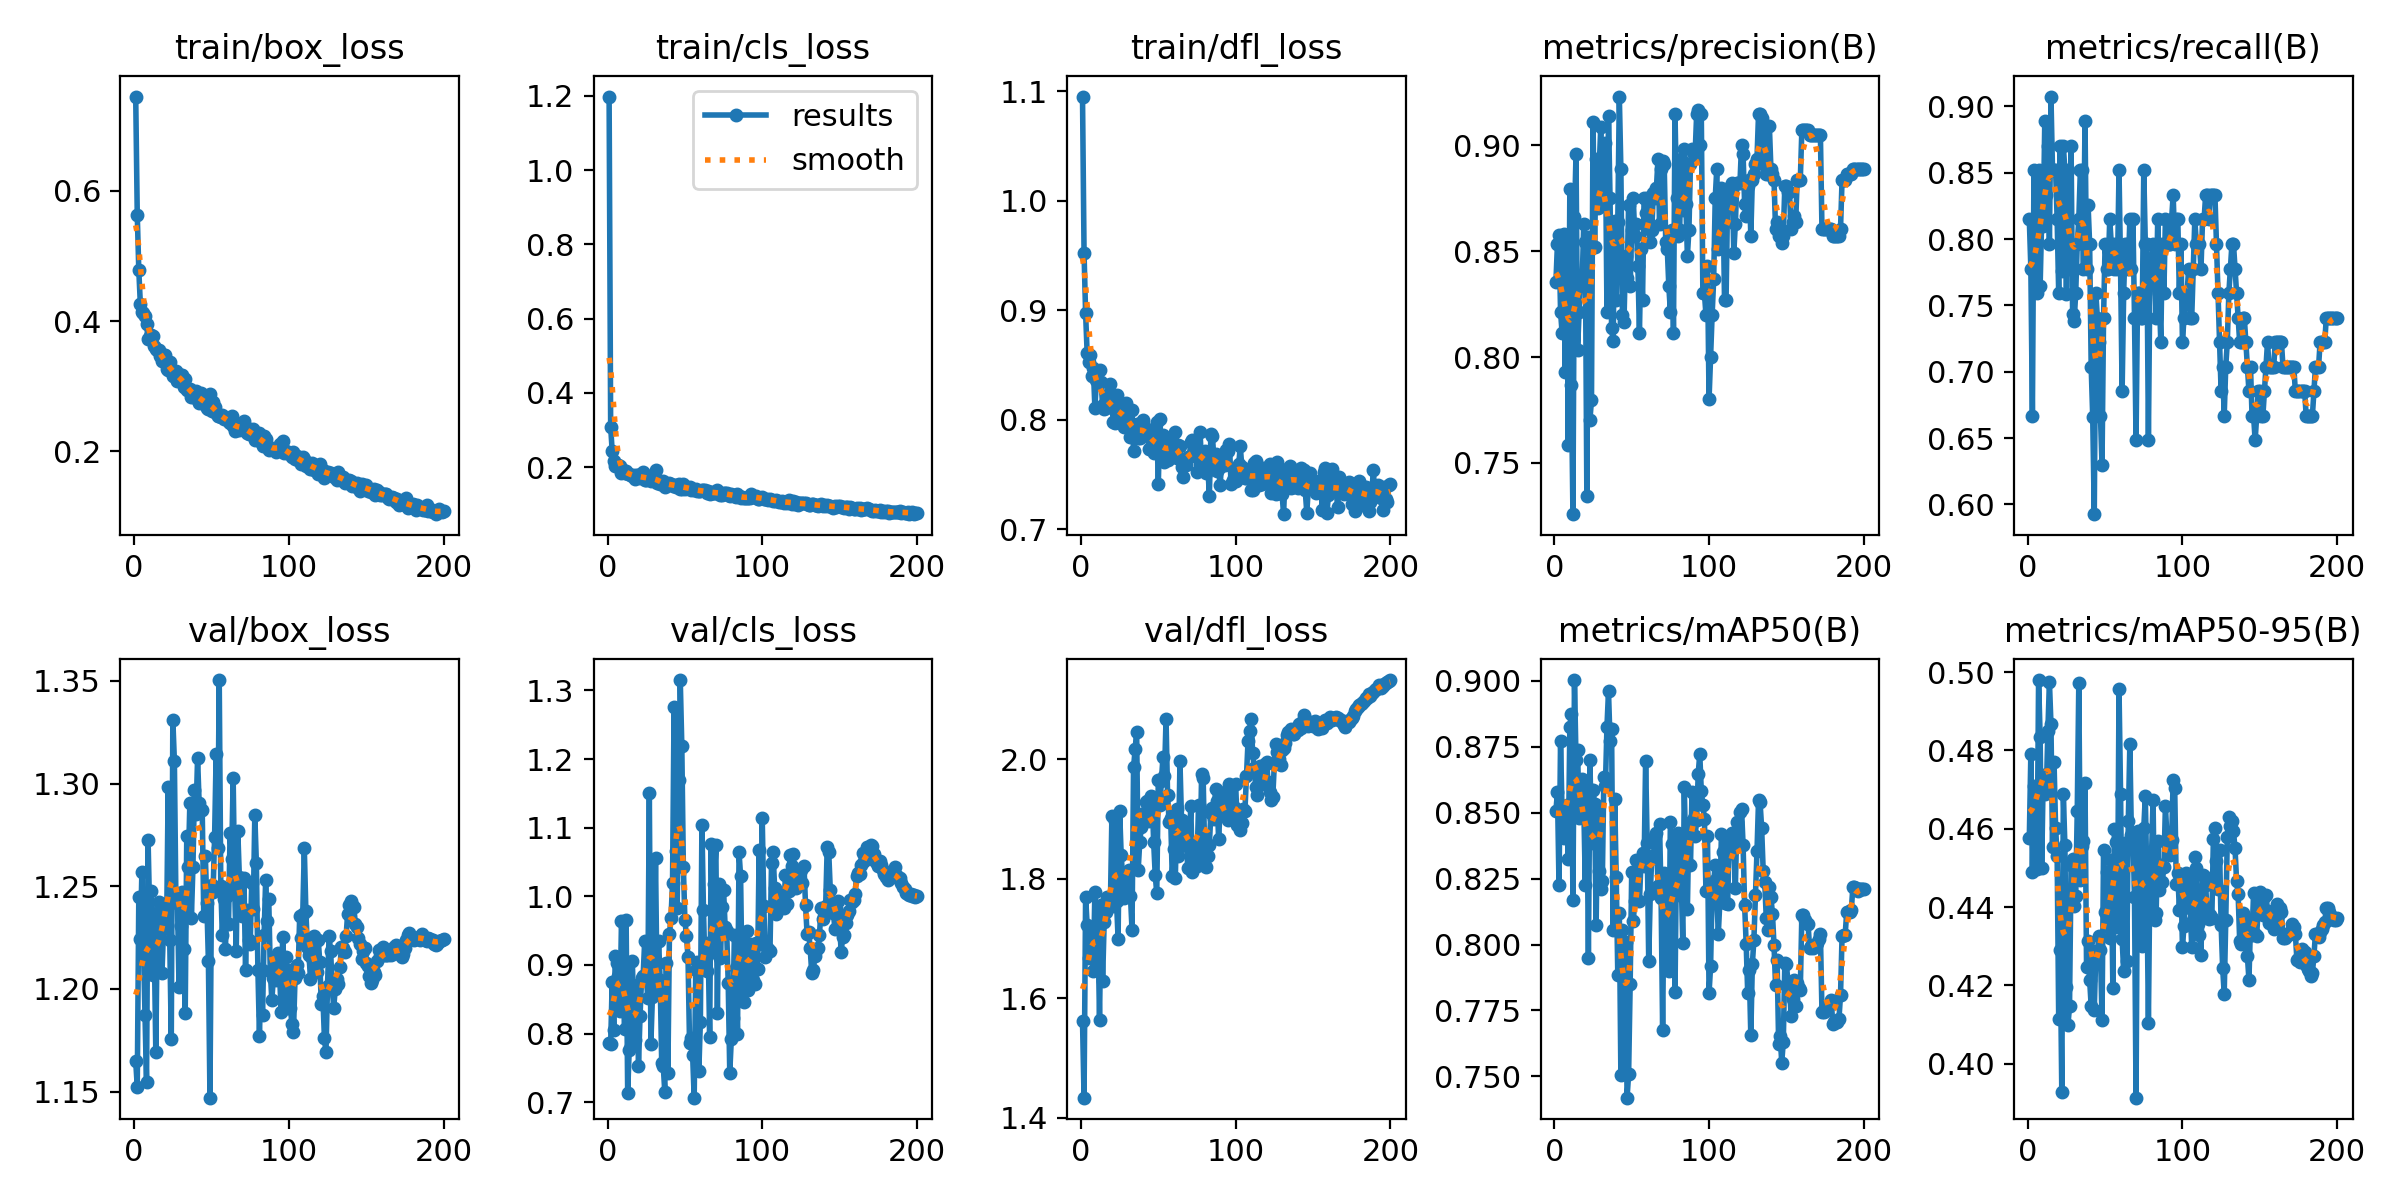

Data behind this chart, as committed beside it:
epoch, time, train/box_loss, train/cls_loss, train/dfl_loss, metrics/precision(B), metrics/recall(B), metrics/mAP50(B), metrics/mAP50-95(B), val/box_loss, val/cls_loss, val/dfl_loss, lr/pg0, lr/pg1, lr/pg2
1, 443.3, 0.7452, 1.198, 1.095, 0.8353, 0.8148, 0.8507, 0.4576, 1.165, 0.7858, 1.562, 0.06681, 3.32192e-05, 3.32192e-05
2, 1038, 0.5633, 0.309, 0.9521, 0.8535, 0.7778, 0.8578, 0.4792, 1.152, 0.7851, 1.433, 0.03351, 6.62231e-05, 6.62231e-05
3, 2005, 0.478, 0.2422, 0.8972, 0.8577, 0.6667, 0.8225, 0.4489, 1.245, 0.8753, 1.77, 0.0002131, 9.8897e-05, 9.8897e-05
4, 2700, 0.4261, 0.2152, 0.8608, 0.8214, 0.8518, 0.8772, 0.4708, 1.224, 0.8054, 1.723, 9.8515e-05, 9.8515e-05, 9.8515e-05
5, 3180, 0.4139, 0.2038, 0.8526, 0.8113, 0.7963, 0.8495, 0.4632, 1.257, 0.9127, 1.668, 9.802e-05, 9.802e-05, 9.802e-05
6, 3764, 0.4124, 0.2064, 0.8591, 0.8579, 0.7593, 0.8404, 0.4499, 1.22, 0.9025, 1.71, 9.7525e-05, 9.7525e-05, 9.7525e-05
7, 4281, 0.408, 0.2067, 0.8404, 0.7931, 0.8518, 0.8419, 0.498, 1.187, 0.8844, 1.679, 9.703e-05, 9.703e-05, 9.703e-05
8, 4902, 0.3954, 0.2025, 0.8473, 0.855, 0.7644, 0.8527, 0.4835, 1.155, 0.8326, 1.645, 9.6535e-05, 9.6535e-05, 9.6535e-05
9, 5406, 0.3718, 0.1838, 0.8108, 0.7586, 0.8148, 0.8326, 0.4499, 1.273, 0.9638, 1.778, 9.604e-05, 9.604e-05, 9.604e-05
10, 5889, 0.3774, 0.1914, 0.8363, 0.8793, 0.8099, 0.8826, 0.4737, 1.237, 0.8912, 1.719, 9.5545e-05, 9.5545e-05, 9.5545e-05
11, 6391, 0.378, 0.1832, 0.8349, 0.7869, 0.8889, 0.8875, 0.4689, 1.248, 0.8064, 1.717, 9.505e-05, 9.505e-05, 9.505e-05
12, 6946, 0.3763, 0.1886, 0.8452, 0.7258, 0.8333, 0.8169, 0.4696, 1.207, 0.9648, 1.564, 9.4555e-05, 9.4555e-05, 9.4555e-05
13, 7430, 0.3619, 0.1823, 0.8343, 0.8661, 0.8704, 0.9003, 0.485, 1.22, 0.7142, 1.755, 9.406e-05, 9.406e-05, 9.406e-05
14, 7977, 0.3569, 0.1819, 0.8132, 0.8958, 0.7963, 0.8699, 0.4976, 1.169, 0.7766, 1.629, 9.3565e-05, 9.3565e-05, 9.3565e-05
15, 8467, 0.3551, 0.1782, 0.8094, 0.8033, 0.9074, 0.8738, 0.4867, 1.236, 0.7825, 1.727, 9.307e-05, 9.307e-05, 9.307e-05
16, 9004, 0.3554, 0.1767, 0.8106, 0.8214, 0.8518, 0.8481, 0.4553, 1.242, 0.906, 1.745, 9.2575e-05, 9.2575e-05, 9.2575e-05
17, 9451, 0.3463, 0.1796, 0.8222, 0.8364, 0.8518, 0.8494, 0.477, 1.229, 0.8288, 1.769, 9.208e-05, 9.208e-05, 9.208e-05
18, 9973, 0.3387, 0.1684, 0.8147, 0.8364, 0.8518, 0.8628, 0.4601, 1.208, 0.7906, 1.755, 9.1585e-05, 9.1585e-05, 9.1585e-05
19, 10424, 0.3485, 0.1787, 0.8329, 0.8628, 0.8148, 0.8534, 0.4532, 1.229, 0.871, 1.754, 9.109e-05, 9.109e-05, 9.109e-05
20, 10908, 0.3472, 0.1779, 0.8118, 0.8542, 0.7593, 0.8226, 0.4115, 1.24, 0.7528, 1.905, 9.0595e-05, 9.0595e-05, 9.0595e-05
21, 11355, 0.3267, 0.17, 0.7979, 0.7344, 0.8704, 0.8599, 0.4289, 1.231, 0.8255, 1.754, 9.01e-05, 9.01e-05, 9.01e-05
22, 11852, 0.324, 0.1735, 0.797, 0.8569, 0.7761, 0.7951, 0.3927, 1.298, 0.8812, 1.896, 8.9605e-05, 8.9605e-05, 8.9605e-05
23, 12311, 0.3378, 0.1864, 0.8227, 0.7705, 0.8704, 0.8698, 0.4689, 1.224, 0.8845, 1.762, 8.911e-05, 8.911e-05, 8.911e-05
24, 12809, 0.3265, 0.1653, 0.8109, 0.7797, 0.8518, 0.8385, 0.4558, 1.175, 0.9347, 1.7, 8.8615e-05, 8.8615e-05, 8.8615e-05
25, 13319, 0.3155, 0.1659, 0.8031, 0.9111, 0.7588, 0.8585, 0.4197, 1.331, 0.8846, 1.914, 8.812e-05, 8.812e-05, 8.812e-05
26, 13797, 0.3191, 0.1674, 0.8069, 0.8518, 0.8518, 0.8534, 0.41, 1.311, 0.8524, 1.84, 8.7625e-05, 8.7625e-05, 8.7625e-05
27, 14226, 0.3235, 0.1752, 0.8069, 0.8936, 0.7778, 0.8075, 0.4146, 1.242, 1.151, 1.8, 8.713e-05, 8.713e-05, 8.713e-05
28, 14694, 0.3084, 0.1622, 0.7934, 0.8704, 0.8704, 0.8515, 0.4508, 1.242, 0.785, 1.768, 8.6635e-05, 8.6635e-05, 8.6635e-05
29, 15195, 0.3112, 0.1696, 0.8149, 0.8892, 0.7434, 0.828, 0.4522, 1.201, 0.8539, 1.781, 8.614e-05, 8.614e-05, 8.614e-05
30, 15830, 0.3169, 0.1669, 0.7967, 0.9088, 0.7383, 0.8209, 0.4402, 1.231, 0.8762, 1.797, 8.5645e-05, 8.5645e-05, 8.5645e-05
31, 16452, 0.3178, 0.1918, 0.8077, 0.8723, 0.7593, 0.8239, 0.4428, 1.247, 1.057, 1.814, 8.515e-05, 8.515e-05, 8.515e-05
32, 17043, 0.2987, 0.1562, 0.7838, 0.8776, 0.7963, 0.8634, 0.4646, 1.219, 0.8633, 1.771, 8.4655e-05, 8.4655e-05, 8.4655e-05
33, 17620, 0.3108, 0.1639, 0.8087, 0.9011, 0.8148, 0.8601, 0.4973, 1.188, 0.935, 1.715, 8.416e-05, 8.416e-05, 8.416e-05
34, 18195, 0.2937, 0.1554, 0.7711, 0.8214, 0.8518, 0.8826, 0.447, 1.274, 0.8778, 1.986, 8.3665e-05, 8.3665e-05, 8.3665e-05
35, 18815, 0.2959, 0.1582, 0.79, 0.9139, 0.8518, 0.896, 0.4555, 1.26, 0.7573, 2.017, 8.317e-05, 8.317e-05, 8.317e-05
36, 19414, 0.2963, 0.1631, 0.7965, 0.8749, 0.7771, 0.877, 0.4569, 1.29, 0.753, 2.046, 8.2675e-05, 8.2675e-05, 8.2675e-05
37, 19993, 0.2838, 0.1474, 0.7836, 0.8136, 0.8889, 0.8816, 0.4716, 1.235, 0.7149, 1.815, 8.218e-05, 8.218e-05, 8.218e-05
38, 20498, 0.2833, 0.1514, 0.7832, 0.8077, 0.7778, 0.8055, 0.4248, 1.26, 0.9031, 1.861, 8.1685e-05, 8.1685e-05, 8.1685e-05
39, 20992, 0.2886, 0.1542, 0.797, 0.8643, 0.8256, 0.8554, 0.4315, 1.297, 0.7425, 1.886, 8.119e-05, 8.119e-05, 8.119e-05
40, 21428, 0.2921, 0.157, 0.7996, 0.8269, 0.7963, 0.8255, 0.4215, 1.285, 0.9448, 1.905, 8.0695e-05, 8.0695e-05, 8.0695e-05
41, 21988, 0.2844, 0.1554, 0.794, 0.8636, 0.7037, 0.7886, 0.4147, 1.312, 0.9681, 1.91, 8.02e-05, 8.02e-05, 8.02e-05
42, 22516, 0.2742, 0.1488, 0.7885, 0.923, 0.6655, 0.8121, 0.4289, 1.291, 1.019, 1.928, 7.9705e-05, 7.9705e-05, 7.9705e-05
43, 23073, 0.2891, 0.1522, 0.7877, 0.8889, 0.5926, 0.7505, 0.4138, 1.287, 1.276, 1.93, 7.921e-05, 7.921e-05, 7.921e-05
44, 23588, 0.2747, 0.1477, 0.7735, 0.82, 0.7593, 0.8057, 0.4282, 1.287, 1.066, 1.897, 7.8715e-05, 7.8715e-05, 7.8715e-05
45, 24222, 0.2734, 0.1521, 0.788, 0.8163, 0.7407, 0.7872, 0.4286, 1.235, 0.9824, 1.939, 7.822e-05, 7.822e-05, 7.822e-05
46, 24719, 0.2805, 0.1541, 0.7893, 0.8478, 0.7222, 0.8008, 0.4326, 1.265, 1.17, 1.937, 7.7725e-05, 7.7725e-05, 7.7725e-05
47, 25247, 0.2663, 0.1421, 0.7695, 0.8372, 0.6667, 0.7419, 0.4291, 1.242, 1.315, 1.862, 7.723e-05, 7.723e-05, 7.723e-05
48, 25777, 0.2646, 0.1421, 0.777, 0.8718, 0.6296, 0.7508, 0.4111, 1.213, 1.22, 1.806, 7.6735e-05, 7.6735e-05, 7.6735e-05
49, 26268, 0.2872, 0.1543, 0.7982, 0.8333, 0.7407, 0.7849, 0.4545, 1.147, 1.043, 1.776, 7.624e-05, 7.624e-05, 7.624e-05
50, 26849, 0.2621, 0.1402, 0.7408, 0.86, 0.7963, 0.8274, 0.4387, 1.25, 0.9654, 1.966, 7.5745e-05, 7.5745e-05, 7.5745e-05
51, 27366, 0.2761, 0.1474, 0.8006, 0.875, 0.7778, 0.8088, 0.4489, 1.247, 0.9422, 1.923, 7.525e-05, 7.525e-05, 7.525e-05
52, 27868, 0.2678, 0.1441, 0.7728, 0.8571, 0.7778, 0.8164, 0.4349, 1.274, 0.9122, 1.963, 7.4755e-05, 7.4755e-05, 7.4755e-05
53, 28381, 0.2582, 0.1456, 0.7861, 0.8628, 0.8148, 0.832, 0.4321, 1.314, 0.7859, 2.004, 7.426e-05, 7.426e-05, 7.426e-05
54, 28957, 0.2535, 0.1394, 0.761, 0.8431, 0.7963, 0.8316, 0.4519, 1.269, 0.7942, 1.973, 7.3765e-05, 7.3765e-05, 7.3765e-05
55, 29492, 0.2545, 0.1398, 0.7774, 0.8113, 0.7963, 0.8163, 0.4194, 1.35, 0.7684, 2.067, 7.327e-05, 7.327e-05, 7.327e-05
56, 30049, 0.2518, 0.1386, 0.7628, 0.8512, 0.7778, 0.8315, 0.4598, 1.25, 0.7066, 1.94, 7.2775e-05, 7.2775e-05, 7.2775e-05
57, 30658, 0.2553, 0.1398, 0.7726, 0.8269, 0.7963, 0.8348, 0.4566, 1.226, 0.8922, 1.895, 7.228e-05, 7.228e-05, 7.228e-05
58, 31297, 0.2496, 0.1345, 0.7721, 0.875, 0.7778, 0.8297, 0.435, 1.244, 0.9044, 1.902, 7.1785e-05, 7.1785e-05, 7.1785e-05
59, 31862, 0.252, 0.1369, 0.7819, 0.8679, 0.8518, 0.8697, 0.4956, 1.219, 0.7453, 1.805, 7.129e-05, 7.129e-05, 7.129e-05
60, 32450, 0.2487, 0.1354, 0.777, 0.875, 0.7778, 0.8385, 0.4689, 1.245, 0.8172, 1.85, 7.0795e-05, 7.0795e-05, 7.0795e-05
... 140 more rows
